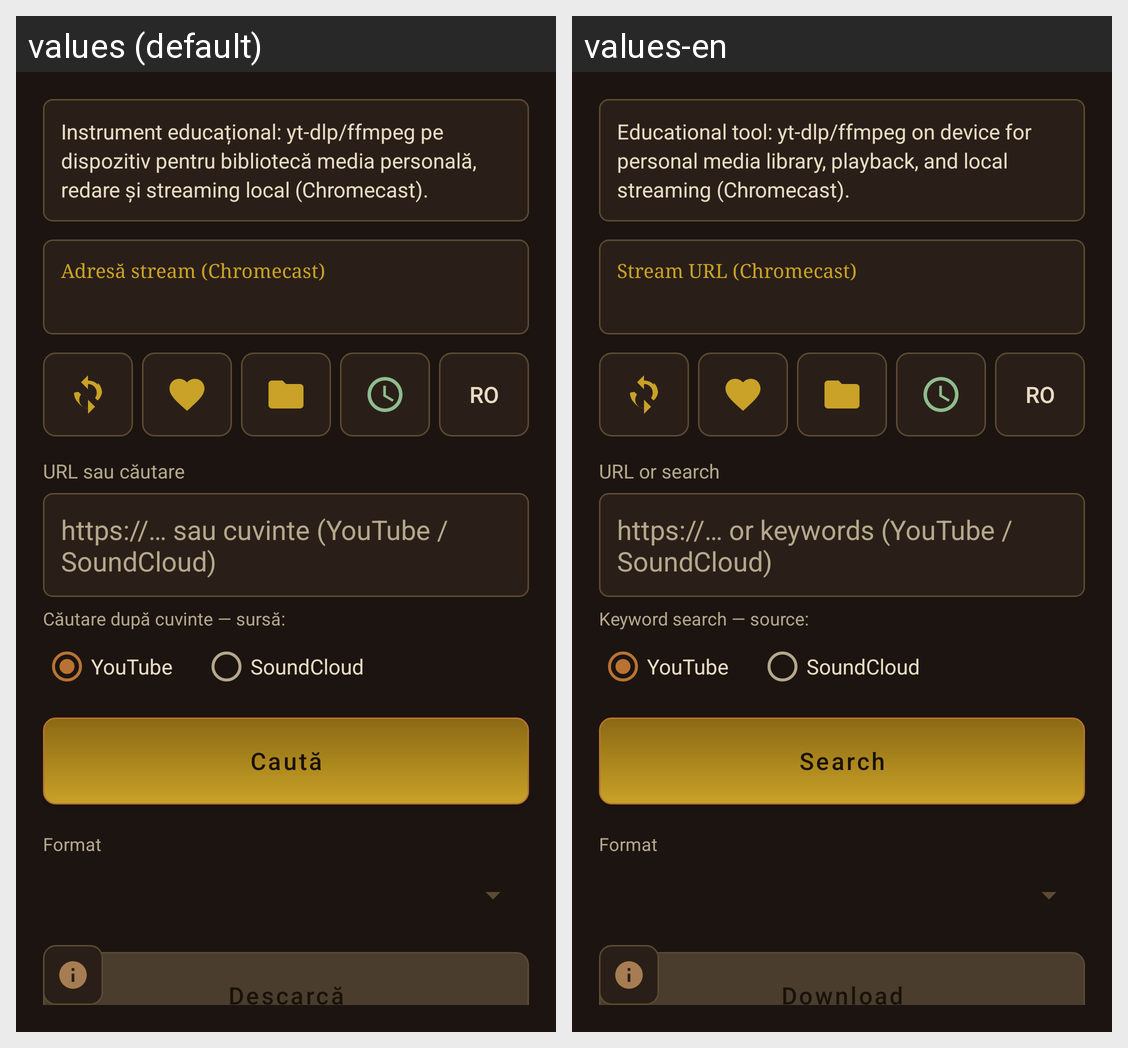

Here is an Android app screen in its default locale and in the app's own translations. Write out the translated-string differences for the strings that appear on this screen.
Android screen res/layout/activity_main.xml rendered under 2 locales, left to right: values (default), values-en. Device: Nexus 5 (rendered at 1080×1920; each locale shown at half size, 540×960, under a caption strip naming it); theme Theme.DLPulse.Steam.
Strings drawn on this screen, with the default value and each locale's value (text and hints the layout hard-codes, and strings that could not be matched under every locale, appear in the picture but are not listed):

main_app_tagline
  values: Instrument educațional: yt-dlp/ffmpeg pe dispozitiv pentru bibliotecă media personală, redare și streaming local (Chromecast).
  values-en: Educational tool: yt-dlp/ffmpeg on device for personal media library, playback, and local streaming (Chromecast).

main_stream_url_label
  values: Adresă stream (Chromecast)
  values-en: Stream URL (Chromecast)

lang_button_ro
  values: RO
  values-en: RO

main_url_label
  values: URL sau căutare
  values-en: URL or search

main_url_hint
  values: https://… sau cuvinte (YouTube / SoundCloud)
  values-en: https://… or keywords (YouTube / SoundCloud)

main_search_source_label
  values: Căutare după cuvinte — sursă:
  values-en: Keyword search — source:

main_search_youtube
  values: YouTube
  values-en: YouTube

main_search_soundcloud
  values: SoundCloud
  values-en: SoundCloud

main_search
  values: Caută
  values-en: Search

main_format_label
  values: Format
  values-en: Format

main_download
  values: Descarcă
  values-en: Download
